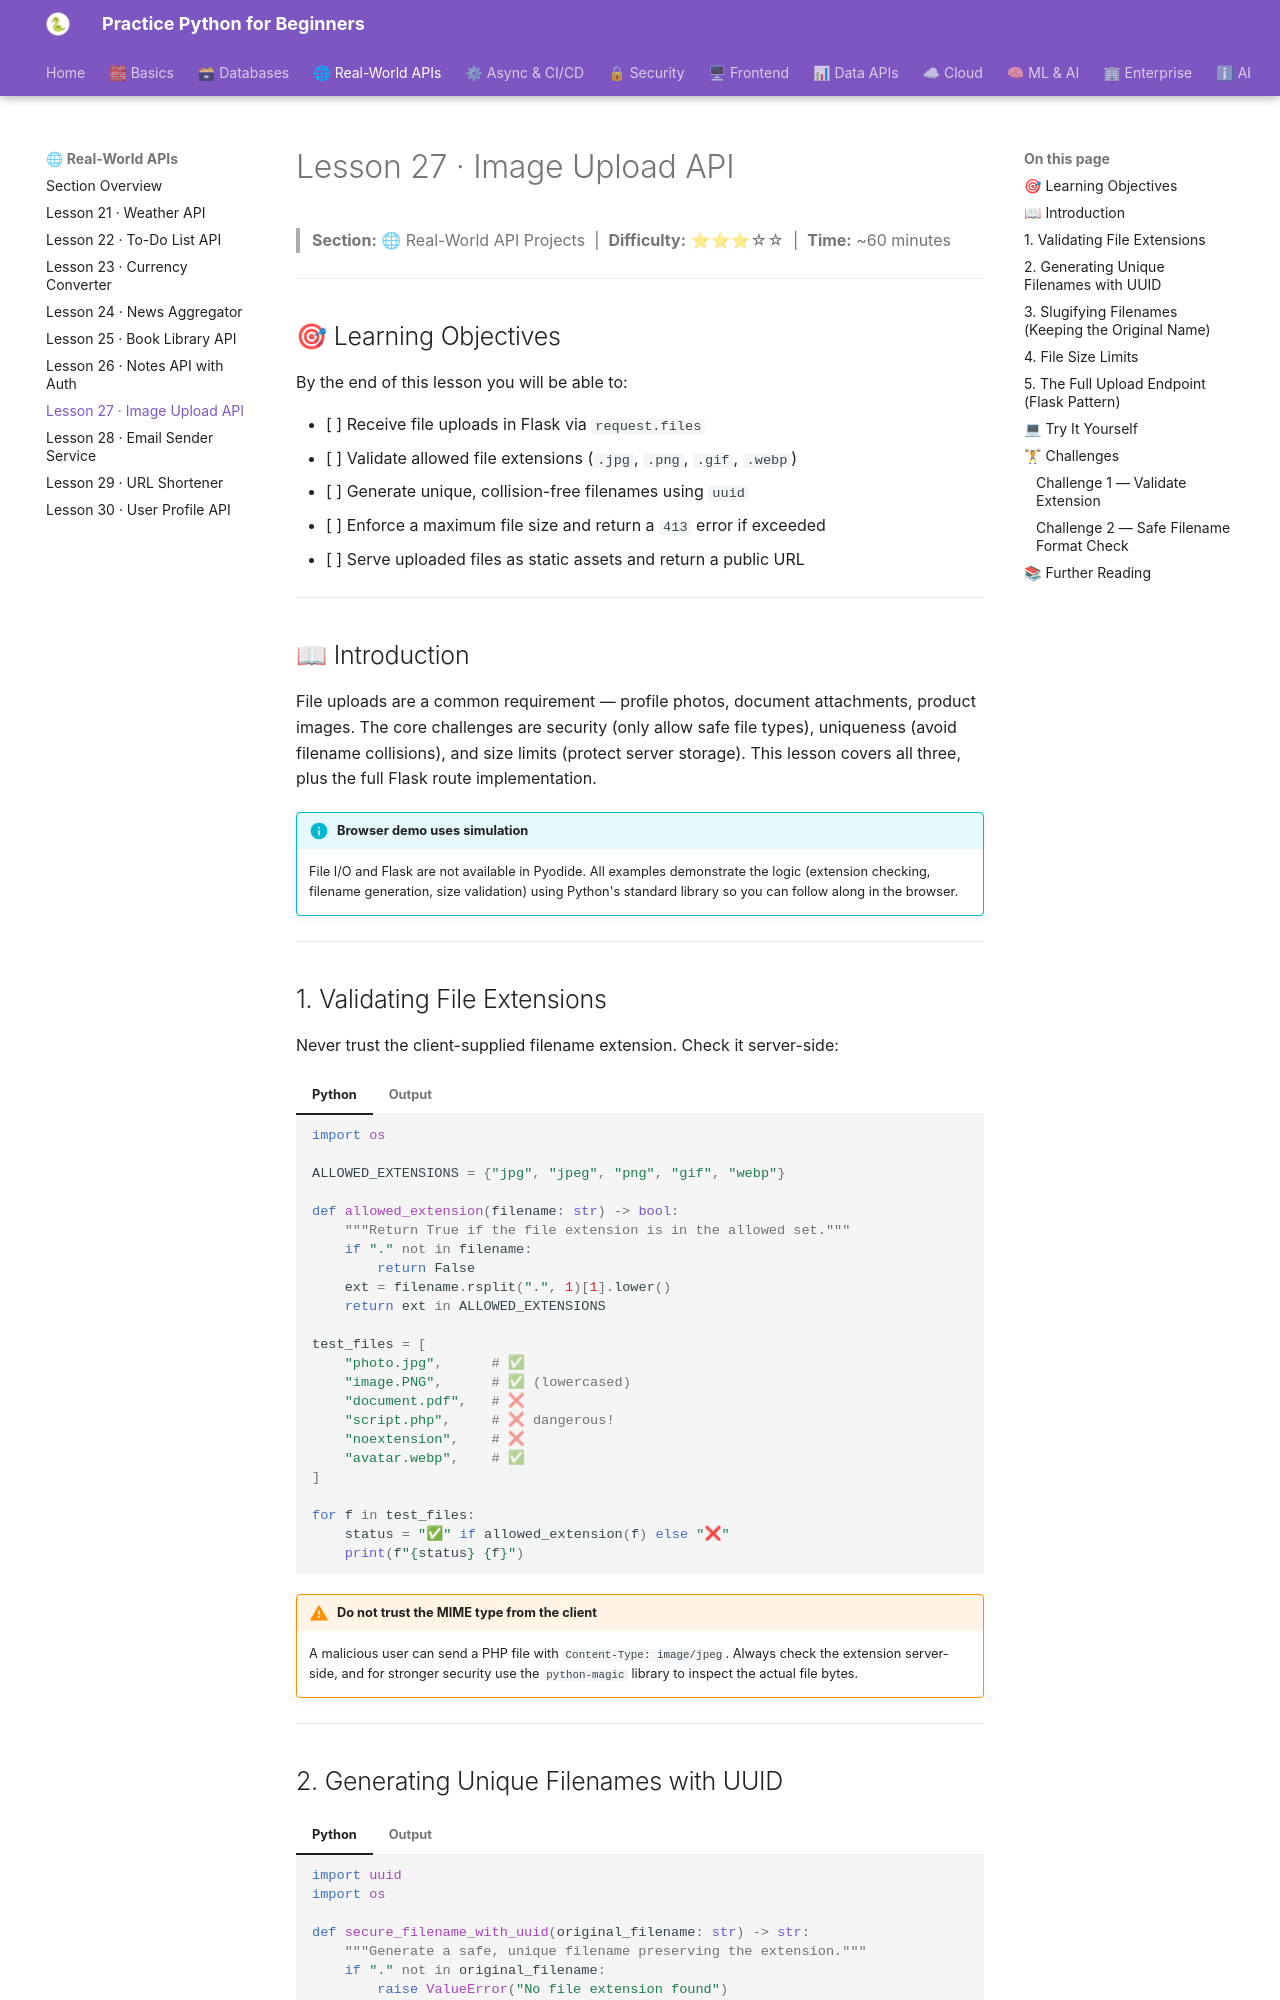

repository: practice-python-for-beginners/practice-python-for-beginners.github.io · page: 03-real-world-apis/27-image-upload-api/index.html · generator: mkdocs

---
title: "Lesson 27 · Image Upload API"
description: "Handle file uploads in Flask, validate extensions, generate unique filenames with UUID, enforce size limits, serve static files, and return image URLs."
---

# Lesson 27 · Image Upload API

> **Section:** 🌐 Real-World API Projects &nbsp;|&nbsp; **Difficulty:** ⭐⭐⭐☆☆ &nbsp;|&nbsp; **Time:** ~60 minutes

---

## 🎯 Learning Objectives

By the end of this lesson you will be able to:

- [ ] Receive file uploads in Flask via `request.files`
- [ ] Validate allowed file extensions (`.jpg`, `.png`, `.gif`, `.webp`)
- [ ] Generate unique, collision-free filenames using `uuid`
- [ ] Enforce a maximum file size and return a `413` error if exceeded
- [ ] Serve uploaded files as static assets and return a public URL

---

## 📖 Introduction

File uploads are a common requirement — profile photos, document attachments, product images. The core challenges are security (only allow safe file types), uniqueness (avoid filename collisions), and size limits (protect server storage). This lesson covers all three, plus the full Flask route implementation.

!!! info "Browser demo uses simulation"
    File I/O and Flask are not available in Pyodide. All examples demonstrate the logic (extension checking, filename generation, size validation) using Python's standard library so you can follow along in the browser.

---

## 1. Validating File Extensions

Never trust the client-supplied filename extension. Check it server-side:

=== "Python"
    ```python
    import os

    ALLOWED_EXTENSIONS = {"jpg", "jpeg", "png", "gif", "webp"}

    def allowed_extension(filename: str) -> bool:
        """Return True if the file extension is in the allowed set."""
        if "." not in filename:
            return False
        ext = filename.rsplit(".", 1)[1].lower()
        return ext in ALLOWED_EXTENSIONS

    test_files = [
        "photo.jpg",      # ✅
        "image.PNG",      # ✅ (lowercased)
        "document.pdf",   # ❌
        "script.php",     # ❌ dangerous!
        "noextension",    # ❌
        "avatar.webp",    # ✅
    ]

    for f in test_files:
        status = "✅" if allowed_extension(f) else "❌"
        print(f"{status} {f}")
    ```
=== "Output"
    ```
    ✅ photo.jpg
    ✅ image.PNG
    ❌ document.pdf
    ❌ script.php
    ❌ noextension
    ✅ avatar.webp
    ```

!!! warning "Do not trust the MIME type from the client"
    A malicious user can send a PHP file with `Content-Type: image/jpeg`. Always check the extension server-side, and for stronger security use the `python-magic` library to inspect the actual file bytes.

---
